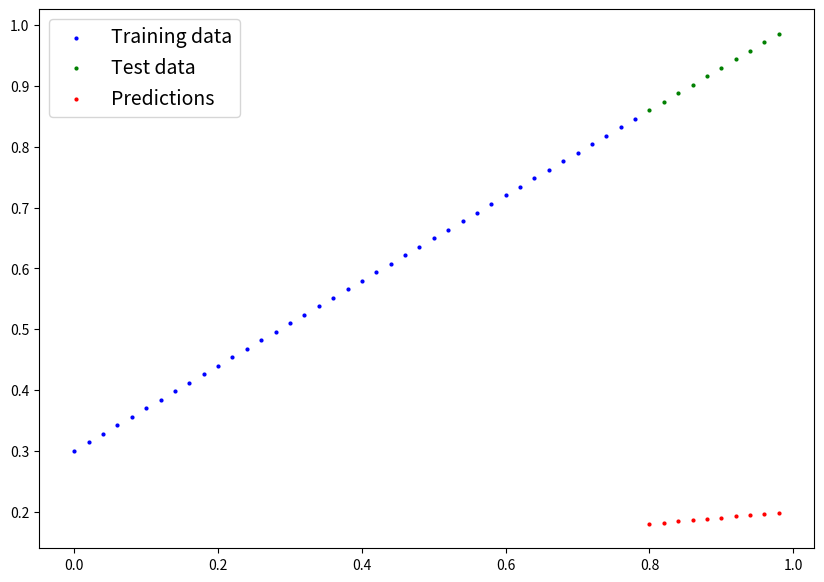

Write Python code to recreate this figure.
import numpy as np
import matplotlib.pyplot as plt

# Define weight and bias
Weight = 0.7
bias = 0.3

# Create data points
start = 0
end = 1
step = 0.02
x = np.arange(start, end, step).reshape(-1, 1)
y = Weight * x + bias

# Split data into training and test sets
train_split = int(0.8 * len(x))
X_train, y_train = x[:train_split], y[:train_split]
x_test, y_test = x[train_split:], y[train_split:]

# Initial predictions (untrained model)
initial_weights = 0.1
initial_bias = 0.1
y_preds = initial_weights * x_test + initial_bias

# Function to plot predictions
def plot_predictions(train_data=X_train,
                     train_labels=y_train,
                     test_data=x_test,
                     test_labels=y_test,
                     predictions=None):
    plt.figure(figsize=(10, 7))
    plt.scatter(train_data, train_labels, c="b", s=4, label="Training data")
    plt.scatter(test_data, test_labels, c="g", s=4, label="Test data")
    if predictions is not None:
        plt.scatter(test_data, predictions, c="r", s=4, label="Predictions")
    plt.legend(prop={'size': 14})
    plt.show()

# Plot initial predictions
plot_predictions(X_train, y_train, x_test, y_test, y_preds)
